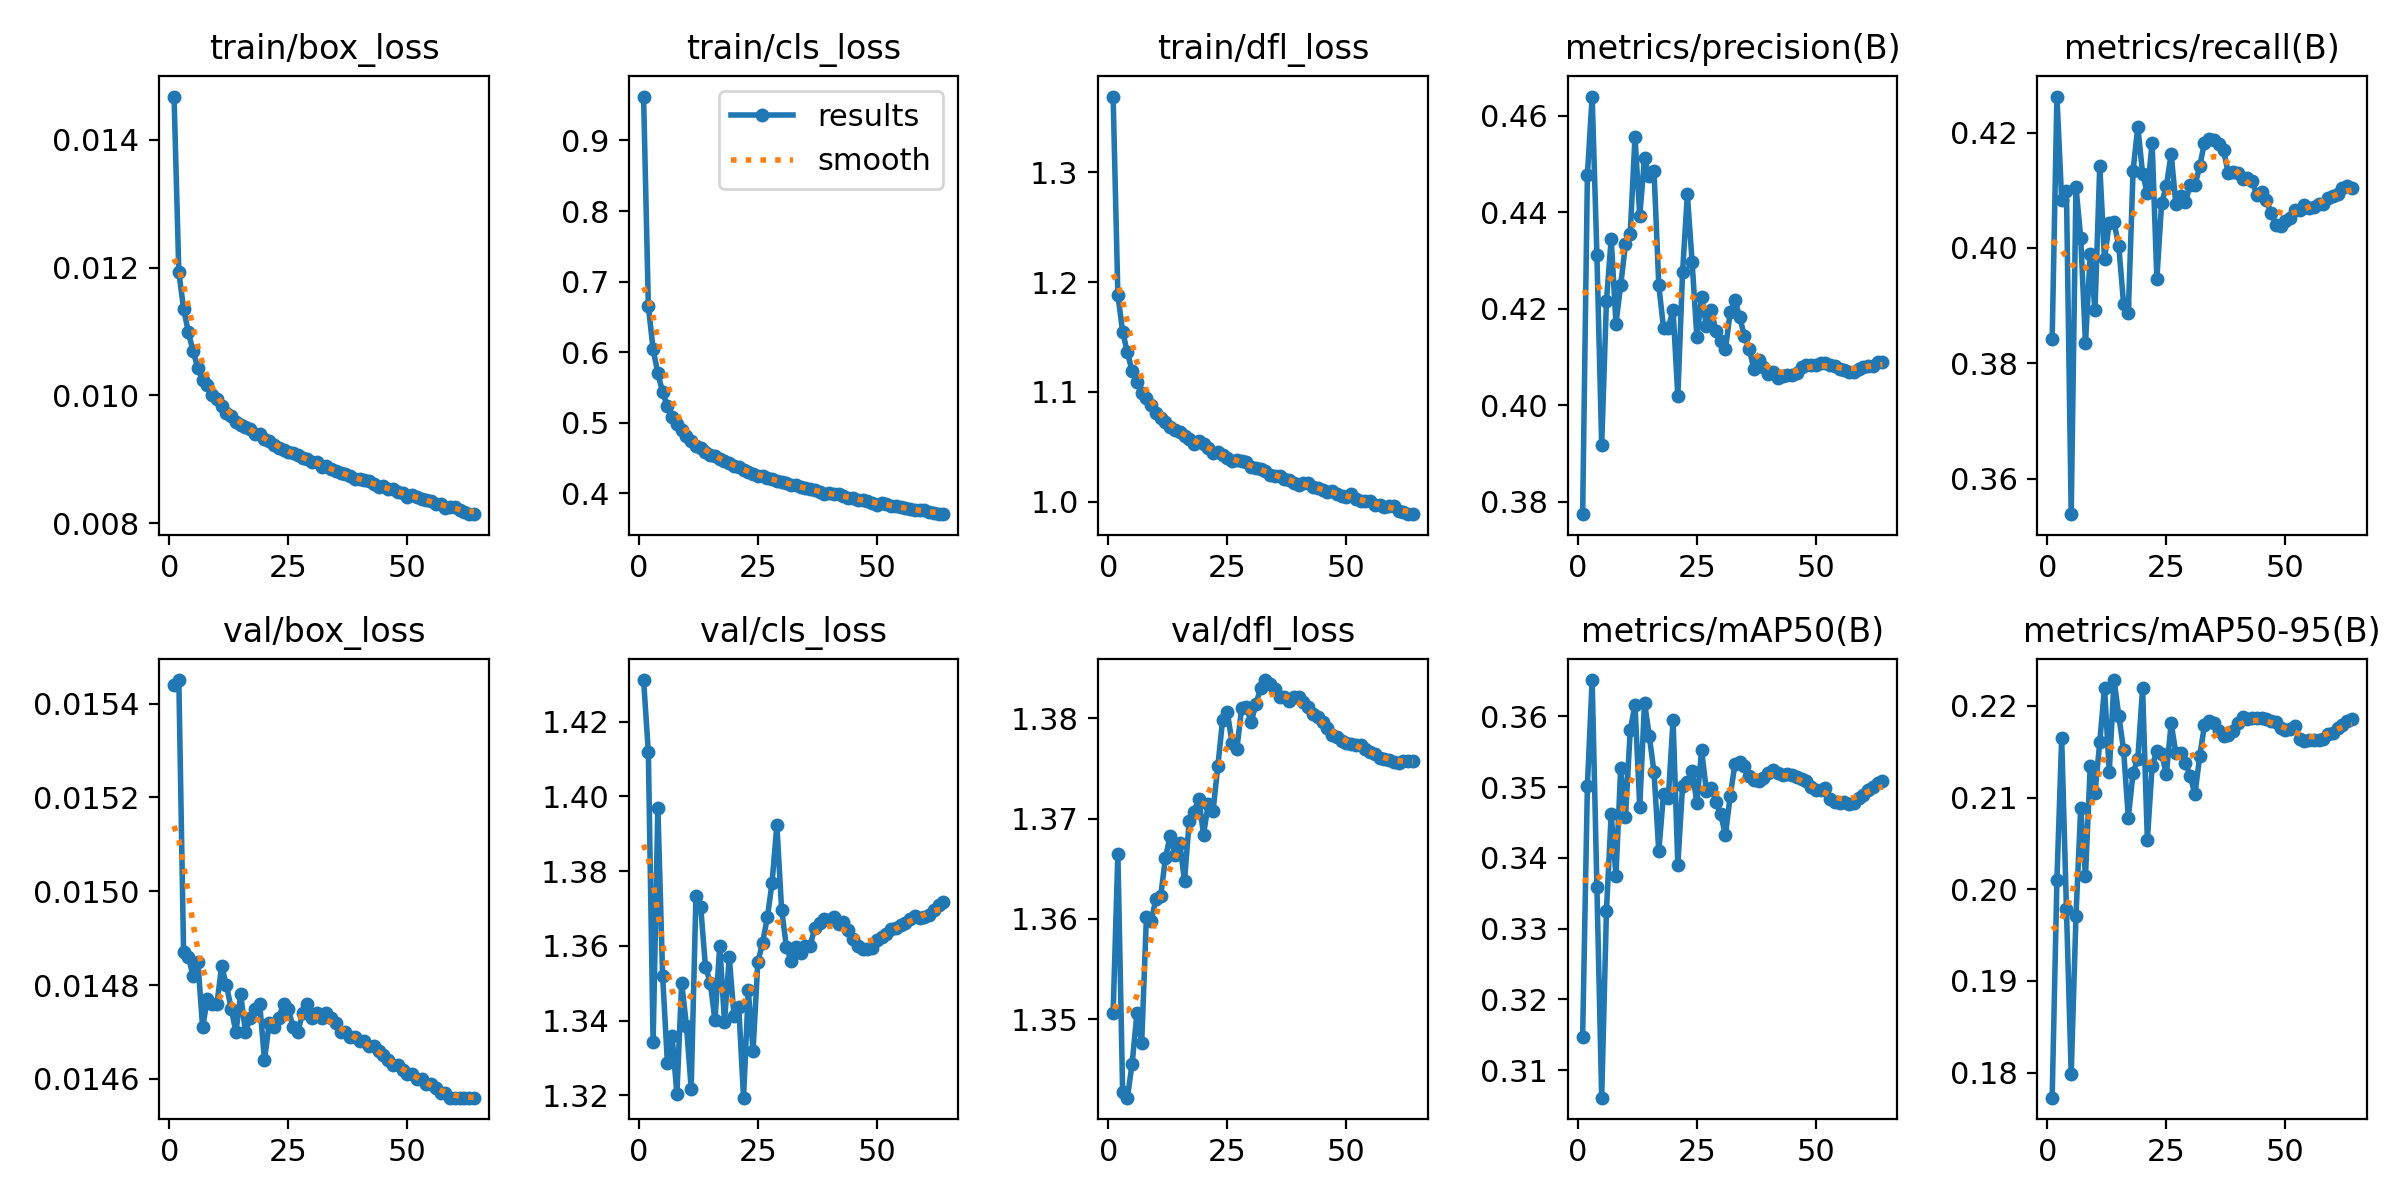

Source data for this figure (header and first rows):
epoch, train/box_loss, train/cls_loss, train/dfl_loss, metrics/precision(B), metrics/recall(B), metrics/mAP50(B), metrics/mAP50-95(B), val/box_loss, val/cls_loss, val/dfl_loss, lr/pg0, lr/pg1, lr/pg2
1, 0.01468, 0.9623, 1.369, 0.3775, 0.3843, 0.3147, 0.1773, 0.01544, 1.431, 1.351, 0.0344, 0.001066, 0.001066
2, 0.01193, 0.6655, 1.188, 0.4477, 0.4262, 0.3502, 0.201, 0.01545, 1.412, 1.367, 0.01878, 0.002114, 0.002114
3, 0.01136, 0.6039, 1.155, 0.464, 0.4083, 0.3651, 0.2165, 0.01487, 1.334, 1.343, 0.003146, 0.003144, 0.003144
4, 0.01099, 0.57, 1.136, 0.4312, 0.4098, 0.3358, 0.1978, 0.01486, 1.397, 1.342, 0.003116, 0.003116, 0.003116
5, 0.01069, 0.5433, 1.119, 0.3918, 0.3538, 0.3061, 0.1799, 0.01482, 1.352, 1.346, 0.003116, 0.003116, 0.003116
6, 0.01043, 0.5232, 1.109, 0.4216, 0.4106, 0.3325, 0.197, 0.01485, 1.329, 1.351, 0.003087, 0.003087, 0.003087
7, 0.01024, 0.5075, 1.099, 0.4345, 0.4017, 0.3462, 0.2089, 0.01471, 1.336, 1.348, 0.003059, 0.003059, 0.003059
8, 0.01016, 0.4986, 1.095, 0.4169, 0.3835, 0.3375, 0.2014, 0.01477, 1.32, 1.36, 0.003031, 0.003031, 0.003031
9, 0.01001, 0.4899, 1.088, 0.4249, 0.3989, 0.3528, 0.2135, 0.01476, 1.35, 1.36, 0.003003, 0.003003, 0.003003
10, 0.00994, 0.4817, 1.081, 0.4335, 0.3892, 0.3458, 0.2105, 0.01476, 1.339, 1.362, 0.002975, 0.002975, 0.002975
11, 0.00983, 0.4747, 1.076, 0.4356, 0.4143, 0.358, 0.216, 0.01484, 1.322, 1.362, 0.002947, 0.002947, 0.002947
12, 0.00973, 0.4676, 1.073, 0.4556, 0.3981, 0.3617, 0.222, 0.0148, 1.373, 1.366, 0.002918, 0.002918, 0.002918
13, 0.00967, 0.4645, 1.068, 0.4392, 0.4044, 0.3472, 0.2128, 0.01475, 1.37, 1.368, 0.00289, 0.00289, 0.00289
14, 0.00959, 0.4587, 1.065, 0.4512, 0.4044, 0.362, 0.2228, 0.0147, 1.354, 1.366, 0.002862, 0.002862, 0.002862
15, 0.00954, 0.4546, 1.063, 0.4476, 0.4003, 0.3573, 0.2189, 0.01478, 1.35, 1.368, 0.002834, 0.002834, 0.002834
16, 0.00951, 0.4523, 1.06, 0.4485, 0.3904, 0.3521, 0.2152, 0.0147, 1.34, 1.364, 0.002806, 0.002806, 0.002806
17, 0.00947, 0.4491, 1.057, 0.4249, 0.3887, 0.3409, 0.2078, 0.01473, 1.36, 1.37, 0.002778, 0.002778, 0.002778
18, 0.0094, 0.445, 1.053, 0.4159, 0.4134, 0.3491, 0.2127, 0.01475, 1.34, 1.371, 0.002749, 0.002749, 0.002749
19, 0.0094, 0.4435, 1.055, 0.416, 0.421, 0.3485, 0.2143, 0.01476, 1.357, 1.372, 0.002721, 0.002721, 0.002721
20, 0.00932, 0.4392, 1.053, 0.4198, 0.4129, 0.3595, 0.2219, 0.01464, 1.341, 1.368, 0.002693, 0.002693, 0.002693
21, 0.00929, 0.4366, 1.049, 0.4019, 0.4095, 0.339, 0.2054, 0.01472, 1.344, 1.371, 0.002665, 0.002665, 0.002665
22, 0.00922, 0.4327, 1.045, 0.4276, 0.4183, 0.3502, 0.2134, 0.01471, 1.319, 1.371, 0.002637, 0.002637, 0.002637
23, 0.00918, 0.4302, 1.045, 0.4437, 0.3947, 0.3507, 0.2151, 0.01473, 1.348, 1.375, 0.002609, 0.002609, 0.002609
24, 0.00914, 0.4272, 1.043, 0.4297, 0.4078, 0.3523, 0.2147, 0.01476, 1.332, 1.38, 0.00258, 0.00258, 0.00258
25, 0.00912, 0.4251, 1.04, 0.4142, 0.4107, 0.3478, 0.2126, 0.01475, 1.356, 1.381, 0.002552, 0.002552, 0.002552
26, 0.0091, 0.4239, 1.038, 0.4225, 0.4163, 0.3553, 0.2181, 0.01471, 1.361, 1.377, 0.002524, 0.002524, 0.002524
27, 0.00907, 0.4221, 1.038, 0.4165, 0.4076, 0.3494, 0.2148, 0.0147, 1.368, 1.377, 0.002496, 0.002496, 0.002496
28, 0.00902, 0.4197, 1.037, 0.4197, 0.409, 0.3499, 0.2149, 0.01474, 1.377, 1.381, 0.002468, 0.002468, 0.002468
29, 0.00901, 0.4179, 1.036, 0.4154, 0.4079, 0.348, 0.2138, 0.01476, 1.392, 1.381, 0.00244, 0.00244, 0.00244
30, 0.00895, 0.4158, 1.032, 0.4134, 0.4109, 0.3462, 0.2124, 0.01473, 1.37, 1.38, 0.002412, 0.002412, 0.002412
31, 0.00895, 0.4143, 1.031, 0.4116, 0.4108, 0.3433, 0.2103, 0.01474, 1.36, 1.381, 0.002383, 0.002383, 0.002383
32, 0.00888, 0.4114, 1.03, 0.4193, 0.4142, 0.3487, 0.2145, 0.01473, 1.356, 1.383, 0.002355, 0.002355, 0.002355
33, 0.0089, 0.4114, 1.028, 0.4219, 0.4183, 0.3533, 0.2179, 0.01474, 1.36, 1.384, 0.002327, 0.002327, 0.002327
34, 0.00884, 0.4087, 1.025, 0.4183, 0.4189, 0.3536, 0.2183, 0.01473, 1.358, 1.383, 0.002299, 0.002299, 0.002299
35, 0.00882, 0.4077, 1.024, 0.4143, 0.4187, 0.3529, 0.2181, 0.01472, 1.36, 1.383, 0.002271, 0.002271, 0.002271
36, 0.00879, 0.4057, 1.024, 0.4117, 0.4179, 0.3516, 0.2172, 0.0147, 1.36, 1.382, 0.002243, 0.002243, 0.002243
37, 0.00877, 0.4041, 1.021, 0.4075, 0.417, 0.351, 0.2167, 0.0147, 1.365, 1.382, 0.002214, 0.002214, 0.002214
38, 0.00873, 0.4021, 1.02, 0.4093, 0.4129, 0.3509, 0.2168, 0.01469, 1.366, 1.382, 0.002186, 0.002186, 0.002186
39, 0.00869, 0.3989, 1.017, 0.4079, 0.4132, 0.3513, 0.2172, 0.01469, 1.367, 1.382, 0.002158, 0.002158, 0.002158
40, 0.00869, 0.4007, 1.016, 0.4065, 0.413, 0.3521, 0.2181, 0.01468, 1.367, 1.382, 0.00213, 0.00213, 0.00213
41, 0.00867, 0.3983, 1.017, 0.4068, 0.4119, 0.3524, 0.2188, 0.01468, 1.368, 1.382, 0.002102, 0.002102, 0.002102
42, 0.00866, 0.3986, 1.017, 0.4057, 0.4122, 0.352, 0.2186, 0.01467, 1.366, 1.381, 0.002074, 0.002074, 0.002074
43, 0.00861, 0.3957, 1.013, 0.4061, 0.4116, 0.3518, 0.2187, 0.01467, 1.366, 1.38, 0.002045, 0.002045, 0.002045
44, 0.00856, 0.3928, 1.013, 0.4064, 0.4092, 0.3519, 0.2187, 0.01466, 1.364, 1.38, 0.002017, 0.002017, 0.002017
45, 0.00858, 0.3937, 1.01, 0.4063, 0.4097, 0.3518, 0.2187, 0.01465, 1.362, 1.38, 0.001989, 0.001989, 0.001989
46, 0.00854, 0.391, 1.009, 0.4067, 0.4082, 0.3514, 0.2186, 0.01464, 1.36, 1.379, 0.001961, 0.001961, 0.001961
47, 0.00853, 0.3909, 1.009, 0.4078, 0.4061, 0.3512, 0.2184, 0.01463, 1.359, 1.378, 0.001933, 0.001933, 0.001933
48, 0.00849, 0.3891, 1.007, 0.4083, 0.4041, 0.3509, 0.2183, 0.01463, 1.359, 1.378, 0.001905, 0.001905, 0.001905
49, 0.00847, 0.3866, 1.005, 0.4085, 0.4039, 0.35, 0.2176, 0.01462, 1.359, 1.378, 0.001876, 0.001876, 0.001876
50, 0.00841, 0.3838, 1.005, 0.4083, 0.4047, 0.3496, 0.2174, 0.01461, 1.362, 1.377, 0.001848, 0.001848, 0.001848
51, 0.00844, 0.3858, 1.007, 0.4089, 0.4052, 0.3496, 0.2175, 0.01461, 1.362, 1.377, 0.00182, 0.00182, 0.00182
52, 0.00841, 0.385, 1.003, 0.4088, 0.4066, 0.3498, 0.2178, 0.0146, 1.363, 1.377, 0.001792, 0.001792, 0.001792
53, 0.00837, 0.3817, 1.001, 0.4083, 0.4066, 0.3484, 0.2164, 0.0146, 1.364, 1.377, 0.001764, 0.001764, 0.001764
54, 0.00836, 0.3813, 1.001, 0.4082, 0.4074, 0.3479, 0.2162, 0.01459, 1.365, 1.377, 0.001736, 0.001736, 0.001736
55, 0.00835, 0.381, 1.001, 0.4074, 0.4069, 0.3478, 0.2162, 0.01459, 1.365, 1.377, 0.001708, 0.001708, 0.001708
56, 0.0083, 0.3784, 0.9971, 0.4073, 0.4071, 0.3479, 0.2163, 0.01458, 1.366, 1.376, 0.001679, 0.001679, 0.001679
57, 0.0083, 0.3782, 0.997, 0.4068, 0.4076, 0.3477, 0.2162, 0.01457, 1.367, 1.376, 0.001651, 0.001651, 0.001651
58, 0.00824, 0.3756, 0.9955, 0.4069, 0.4077, 0.3478, 0.2163, 0.01457, 1.368, 1.376, 0.001623, 0.001623, 0.001623
59, 0.00825, 0.3756, 0.996, 0.4076, 0.4087, 0.3485, 0.2169, 0.01456, 1.367, 1.376, 0.001595, 0.001595, 0.001595
60, 0.00826, 0.376, 0.9957, 0.408, 0.409, 0.3488, 0.217, 0.01456, 1.368, 1.376, 0.001567, 0.001567, 0.001567
... 4 more rows
